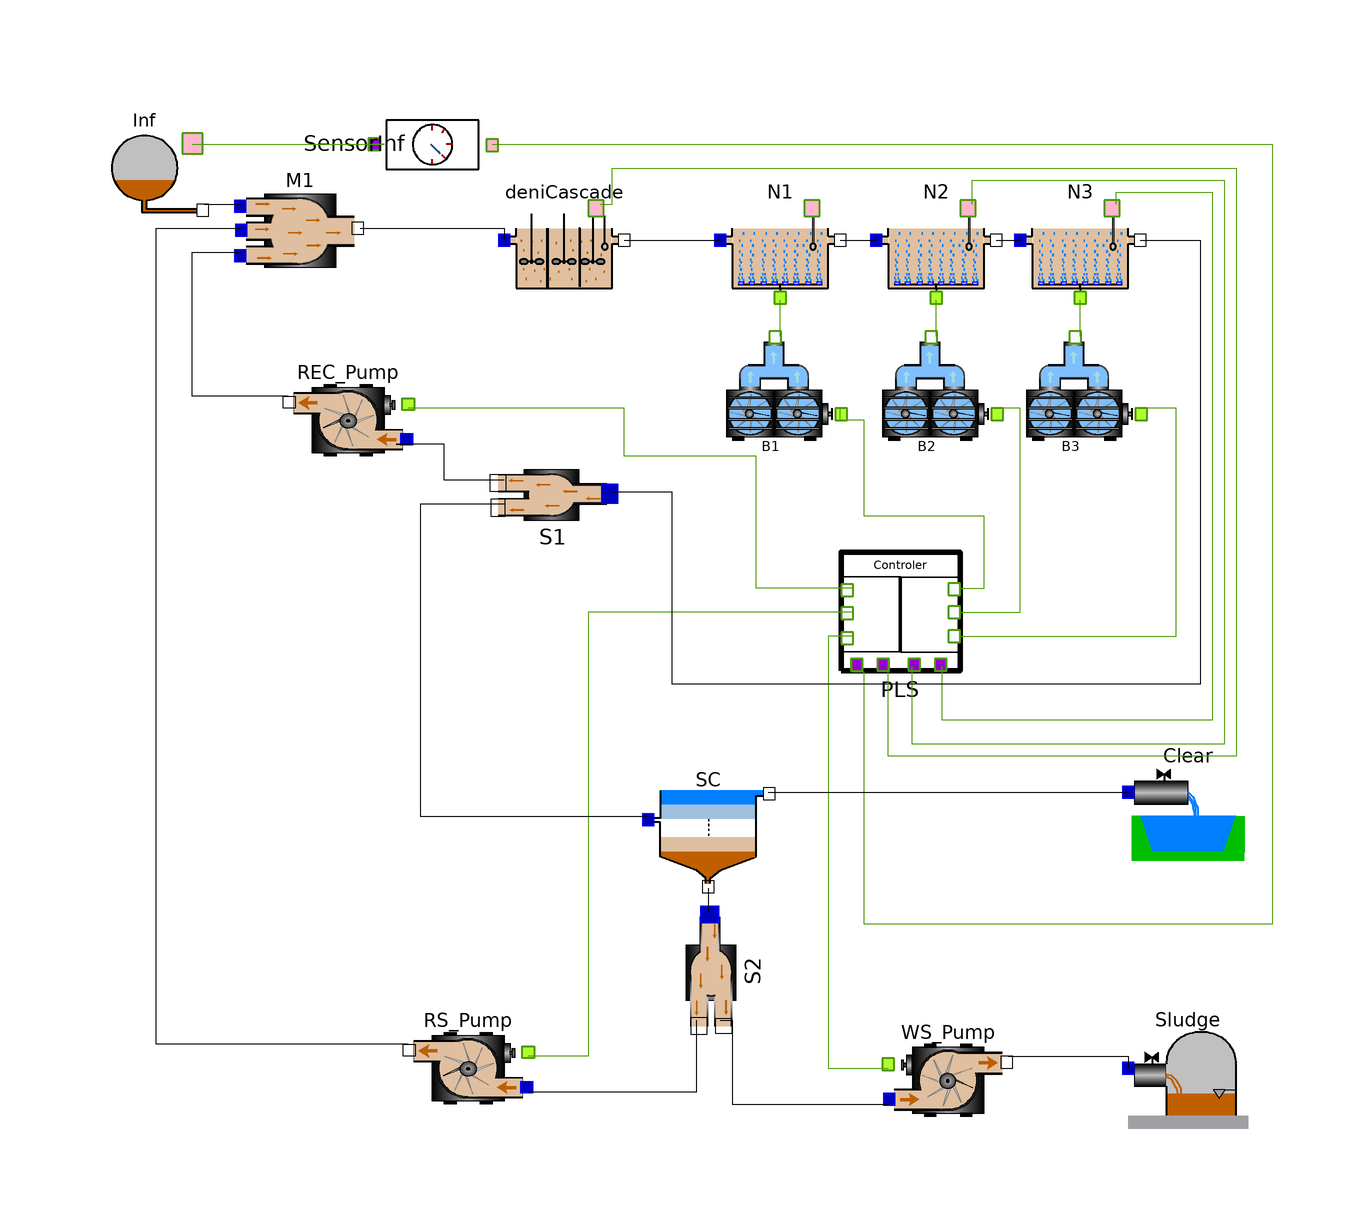

Above is the diagram view of the following Modelica model: its components placed by their Placement annotations and its connect equations drawn as lines.

model WWTP_COST_Cascade
      OpenWasteWater.ASM3.Inflow Inf(Inf_File = "/home/awwjb/Git/OpenWasteWater/Resources/ASM3/Inf_rain.txt", T = 15) annotation(
        Placement(visible = true, transformation(origin = {-90, 88}, extent = {{-10, -10}, {10, 10}}, rotation = 0)));
      OpenWasteWater.ASM3.Mixer3 M1 annotation(
        Placement(visible = true, transformation(origin = {-64, 78}, extent = {{-10, -10}, {10, 10}}, rotation = 0)));
      OpenWasteWater.ASM3.NitrificationTank N1(Sini = Soluble(O2 = 4.0, I = 30, S = 1.15, NH = 10.2, N2 = 5.9, NO = 16.9, ALK = 4.54), V_R = 2000, Xini = Particulate(I = 78.0, S = 37.4, H = 1216.0, A = 136.0, STO = 208.0, SS = 2000.55)) annotation(
        Placement(visible = true, transformation(origin = {16, 76}, extent = {{-10, -10}, {10, 10}}, rotation = 0)));
      OpenWasteWater.ASM3.NitrificationTank N2(Sini = Soluble(O2 = 4.0, I = 30, S = 1.15, NH = 5.2, N2 = 10.9, NO = 16.9, ALK = 3.54), V_R = 2000, Xini = Particulate(I = 78.0, S = 37.4, H = 1216.0, A = 136.0, STO = 208.0, SS = 2000.55)) annotation(
        Placement(visible = true, transformation(origin = {42, 76}, extent = {{-10, -10}, {10, 10}}, rotation = 0)));
      OpenWasteWater.ASM3.NitrificationTank N3(Sini = Soluble(O2 = 4.0, I = 30, S = 1.15, NH = 0.2, N2 = 15.9, NO = 16.9, ALK = 3.54), V_R = 2000, Xini = Particulate(I = 78.0, S = 37.4, H = 1216.0, A = 136.0, STO = 208.0, SS = 2000.55)) annotation(
        Placement(visible = true, transformation(origin = {66, 76}, extent = {{-10, -10}, {10, 10}}, rotation = 0)));
      OpenWasteWater.ASM3.TechUnits.Blower B1 annotation(
        Placement(visible = true, transformation(origin = {16, 50}, extent = {{-10, -10}, {10, 10}}, rotation = 0)));
      OpenWasteWater.ASM3.TechUnits.Blower B2 annotation(
        Placement(visible = true, transformation(origin = {42, 50}, extent = {{-10, -10}, {10, 10}}, rotation = 0)));
      OpenWasteWater.ASM3.TechUnits.Blower B3 annotation(
        Placement(visible = true, transformation(origin = {66, 50}, extent = {{-10, -10}, {10, 10}}, rotation = 0)));
      OpenWasteWater.ASM3.TechUnits.controller PLS(Q_REC = 20000, Q_RS = 18446, Q_WS = 350, Q_air_N3 = 10000, k_D_O2 = 0, k_I_NO = 5000, k_I_O2 = 5000, k_P_NO = 2000, k_P_O2 = 2500) annotation(
        Placement(visible = true, transformation(origin = {36, 14}, extent = {{-10, -10}, {10, 10}}, rotation = 0)));
      OpenWasteWater.ASM3.TechUnits.Pump REC_Pump(Qmax = 92239) annotation(
        Placement(visible = true, transformation(origin = {-56, 46}, extent = {{10, -10}, {-10, 10}}, rotation = 0)));
      OpenWasteWater.ASM3.TechUnits.Pump RS_Pump annotation(
        Placement(visible = true, transformation(origin = {-36, -62}, extent = {{10, -10}, {-10, 10}}, rotation = 0)));
      OpenWasteWater.ASM3.TechUnits.Pump WS_Pump annotation(
        Placement(visible = true, transformation(origin = {44, -64}, extent = {{-10, -10}, {10, 10}}, rotation = 0)));
      OpenWasteWater.ASM3.SecClar.SCL SC annotation(
        Placement(visible = true, transformation(origin = {4, -22}, extent = {{-10, -10}, {10, 10}}, rotation = 0)));
      OpenWasteWater.ASM3.Effluent Clear annotation(
        Placement(visible = true, transformation(origin = {84, -18}, extent = {{-10, -10}, {10, 10}}, rotation = 0)));
      OpenWasteWater.ASM3.WasteSludge Sludge annotation(
        Placement(visible = true, transformation(origin = {84, -62}, extent = {{-10, -10}, {10, 10}}, rotation = 0)));
      OpenWasteWater.ASM3.Divider2 S1 annotation(
        Placement(visible = true, transformation(origin = {-22, 34}, extent = {{10, 10}, {-10, -10}}, rotation = 0)));
      OpenWasteWater.ASM3.Divider2 S2 annotation(
        Placement(visible = true, transformation(origin = {4, -46}, extent = {{-10, -10}, {10, 10}}, rotation = -90)));
      OpenWasteWater.ASM3.TechUnits.Sensor SensorInf(t_D = 0.01) annotation(
        Placement(visible = true, transformation(origin = {-42, 92}, extent = {{-10, -10}, {10, 10}}, rotation = -90)));
      OpenWasteWater.ASM3.DeniCascade deniCascade(Sini = Soluble(O2 = 4.0, I = 30, S = 1.15, NH = 10.2, N2 = 5.9, NO = 16.9, ALK = 4.54), V_R = 2000, Xini = Particulate(I = 78.0, S = 37.4, H = 1216.0, A = 136.0, STO = 208.0, SS = 2000.55)) annotation(
        Placement(visible = true, transformation(origin = {-20, 76}, extent = {{-10, -10}, {10, 10}}, rotation = 0)));
    equation
      connect(SensorInf.S_Out1, PLS.InSensorInf) annotation(
        Line(points = {{-32, 92}, {98, 92}, {98, -38}, {30, -38}, {30, 4}, {28, 4}, {28, 6}}, color = {78, 154, 6}));
      connect(Inf.OutSensor1, SensorInf.S_In1) annotation(
        Line(points = {{-82, 92}, {-50, 92}, {-50, 92}, {-52, 92}}, color = {78, 154, 6}));
      connect(PLS.CairR5, B3.Qset) annotation(
        Line(points = {{46, 10}, {82, 10}, {82, 48}, {76, 48}, {76, 48}}, color = {78, 154, 6}));
      connect(PLS.CairR4, B2.Qset) annotation(
        Line(points = {{46, 14}, {56, 14}, {56, 34}, {56, 34}, {56, 48}, {52, 48}, {52, 48}}, color = {78, 154, 6}));
      connect(PLS.CairR3, B1.Qset) annotation(
        Line(points = {{46, 18}, {50, 18}, {50, 30}, {30, 30}, {30, 46}, {26, 46}, {26, 48}}, color = {78, 154, 6}));
      connect(PLS.C_WS, WS_Pump.Qset) annotation(
        Line(points = {{28, 10}, {24, 10}, {24, -62}, {34, -62}, {34, -62}}, color = {78, 154, 6}));
      connect(PLS.C_RS, RS_Pump.Qset) annotation(
        Line(points = {{28, 14}, {-16, 14}, {-16, -60}, {-26, -60}, {-26, -60}}, color = {78, 154, 6}));
      connect(PLS.C_REC, REC_Pump.Qset) annotation(
        Line(points = {{28, 18}, {12, 18}, {12, 40}, {-10, 40}, {-10, 48}, {-46, 48}, {-46, 48}}, color = {78, 154, 6}));
      connect(N2.OutSensor1, PLS.InSensorN2) annotation(
        Line(points = {{48, 82}, {48, 86}, {90, 86}, {90, -8}, {38, -8}, {38, 5}}, color = {78, 154, 6}));
      connect(N3.OutSensor1, PLS.InSensorN3) annotation(
        Line(points = {{72, 82}, {72, 84}, {88, 84}, {88, -4}, {43, -4}, {43, 5}}, color = {78, 154, 6}));
      connect(SC.Out1, Clear.In1) annotation(
        Line(points = {{14, -16}, {74, -16}}));
      connect(RS_Pump.Out1, M1.In2) annotation(
        Line(points = {{-46, -58}, {-88, -58}, {-88, 78}, {-74, 78}, {-74, 78}}));
      connect(S1.Out1, SC.In1) annotation(
        Line(points = {{-30, 32}, {-44, 32}, {-44, -20}, {-6, -20}, {-6, -20}, {-6, -20}}));
      connect(N3.Out1, S1.In1) annotation(
        Line(points = {{76, 76}, {86, 76}, {86, 2}, {-2, 2}, {-2, 34}, {-12, 34}, {-12, 34}}));
      connect(REC_Pump.Out1, M1.In3) annotation(
        Line(points = {{-66, 50}, {-82, 50}, {-82, 74}, {-74, 74}, {-74, 74}, {-74, 74}}));
      connect(S1.Out2, REC_Pump.In1) annotation(
        Line(points = {{-30, 36}, {-40, 36}, {-40, 42}, {-48, 42}, {-48, 42}, {-46, 42}}));
      connect(S2.Out2, RS_Pump.In1) annotation(
        Line(points = {{2, -54}, {2, -54}, {2, -66}, {-26, -66}, {-26, -66}}));
      connect(S2.Out1, WS_Pump.In1) annotation(
        Line(points = {{6, -54}, {8, -54}, {8, -68}, {34, -68}, {34, -68}}));
      connect(SC.Out2, S2.In1) annotation(
        Line(points = {{4, -32}, {4, -36}}));
      connect(WS_Pump.Out1, Sludge.In1) annotation(
        Line(points = {{54, -60}, {74, -60}, {74, -62}, {74, -62}}));
      connect(Inf.Out1, M1.In1) annotation(
        Line(points = {{-80, 82}, {-74, 82}, {-74, 82}, {-74, 82}}));
      connect(N2.Out1, N3.In1) annotation(
        Line(points = {{52, 76}, {56, 76}, {56, 76}, {56, 76}}));
      connect(N1.Out1, N2.In1) annotation(
        Line(points = {{26, 76}, {32, 76}, {32, 76}, {32, 76}}));
      connect(B3.Qair, N3.InQair) annotation(
        Line(points = {{66, 60}, {66, 60}, {66, 66}, {66, 66}}, color = {78, 154, 6}));
      connect(B2.Qair, N2.InQair) annotation(
        Line(points = {{42, 60}, {42, 60}, {42, 66}, {42, 66}}, color = {78, 154, 6}));
      connect(B1.Qair, N1.InQair) annotation(
        Line(points = {{16, 60}, {16, 60}, {16, 66}, {16, 66}}, color = {78, 154, 6}));
      connect(M1.Out1, deniCascade.In1) annotation(
        Line(points = {{-54, 78}, {-30, 78}, {-30, 76}}));
      connect(deniCascade.Out1, N1.In1) annotation(
        Line(points = {{-10, 76}, {6, 76}}));
      connect(deniCascade.OutSensor1, PLS.InSensorDN2) annotation(
        Line(points = {{-14, 82}, {-12, 82}, {-12, 88}, {92, 88}, {92, -10}, {34, -10}, {34, 6}}, color = {78, 154, 6}));
      annotation(
        experiment(StartTime = 0, StopTime = 14, Tolerance = 1e-06, Interval = 0.02));
    end WWTP_COST_Cascade;